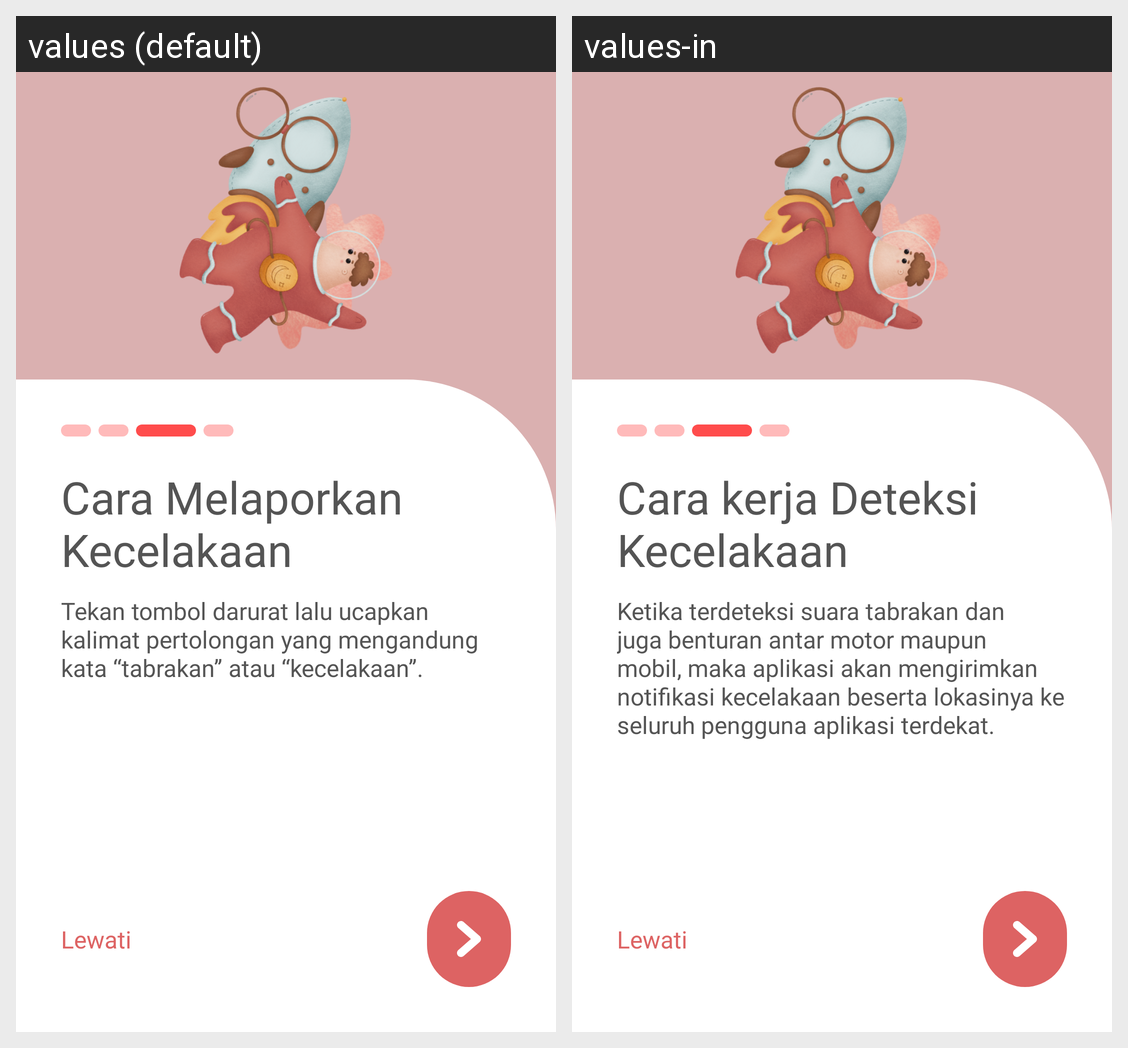

Here is an Android app screen in its default locale and in the app's own translations. Write out the translated-string differences for the strings that appear on this screen.
Android screen res/layout/fragment_third_onboarding.xml rendered under 2 locales, left to right: values (default), values-in. Device: Nexus 5 (rendered at 1080×1920; each locale shown at half size, 540×960, under a caption strip naming it); theme Theme.Dantion.
Strings drawn on this screen, with the default value and each locale's value (text and hints the layout hard-codes, and strings that could not be matched under every locale, appear in the picture but are not listed):

onboarding_titles_3
  values: Cara Melaporkan Kecelakaan
  values-in: Cara kerja Deteksi Kecelakaan

onboarding_desc_3
  values: Tekan tombol darurat lalu ucapkan kalimat pertolongan yang mengandung kata “tabrakan” atau “kecelakaan”.
  values-in: Ketika terdeteksi suara tabrakan dan juga benturan antar motor maupun mobil, maka aplikasi akan mengirimkan notifikasi kecelakaan beserta lokasinya ke seluruh pengguna aplikasi terdekat.

skip
  values: Lewati
  values-in: Lewati
